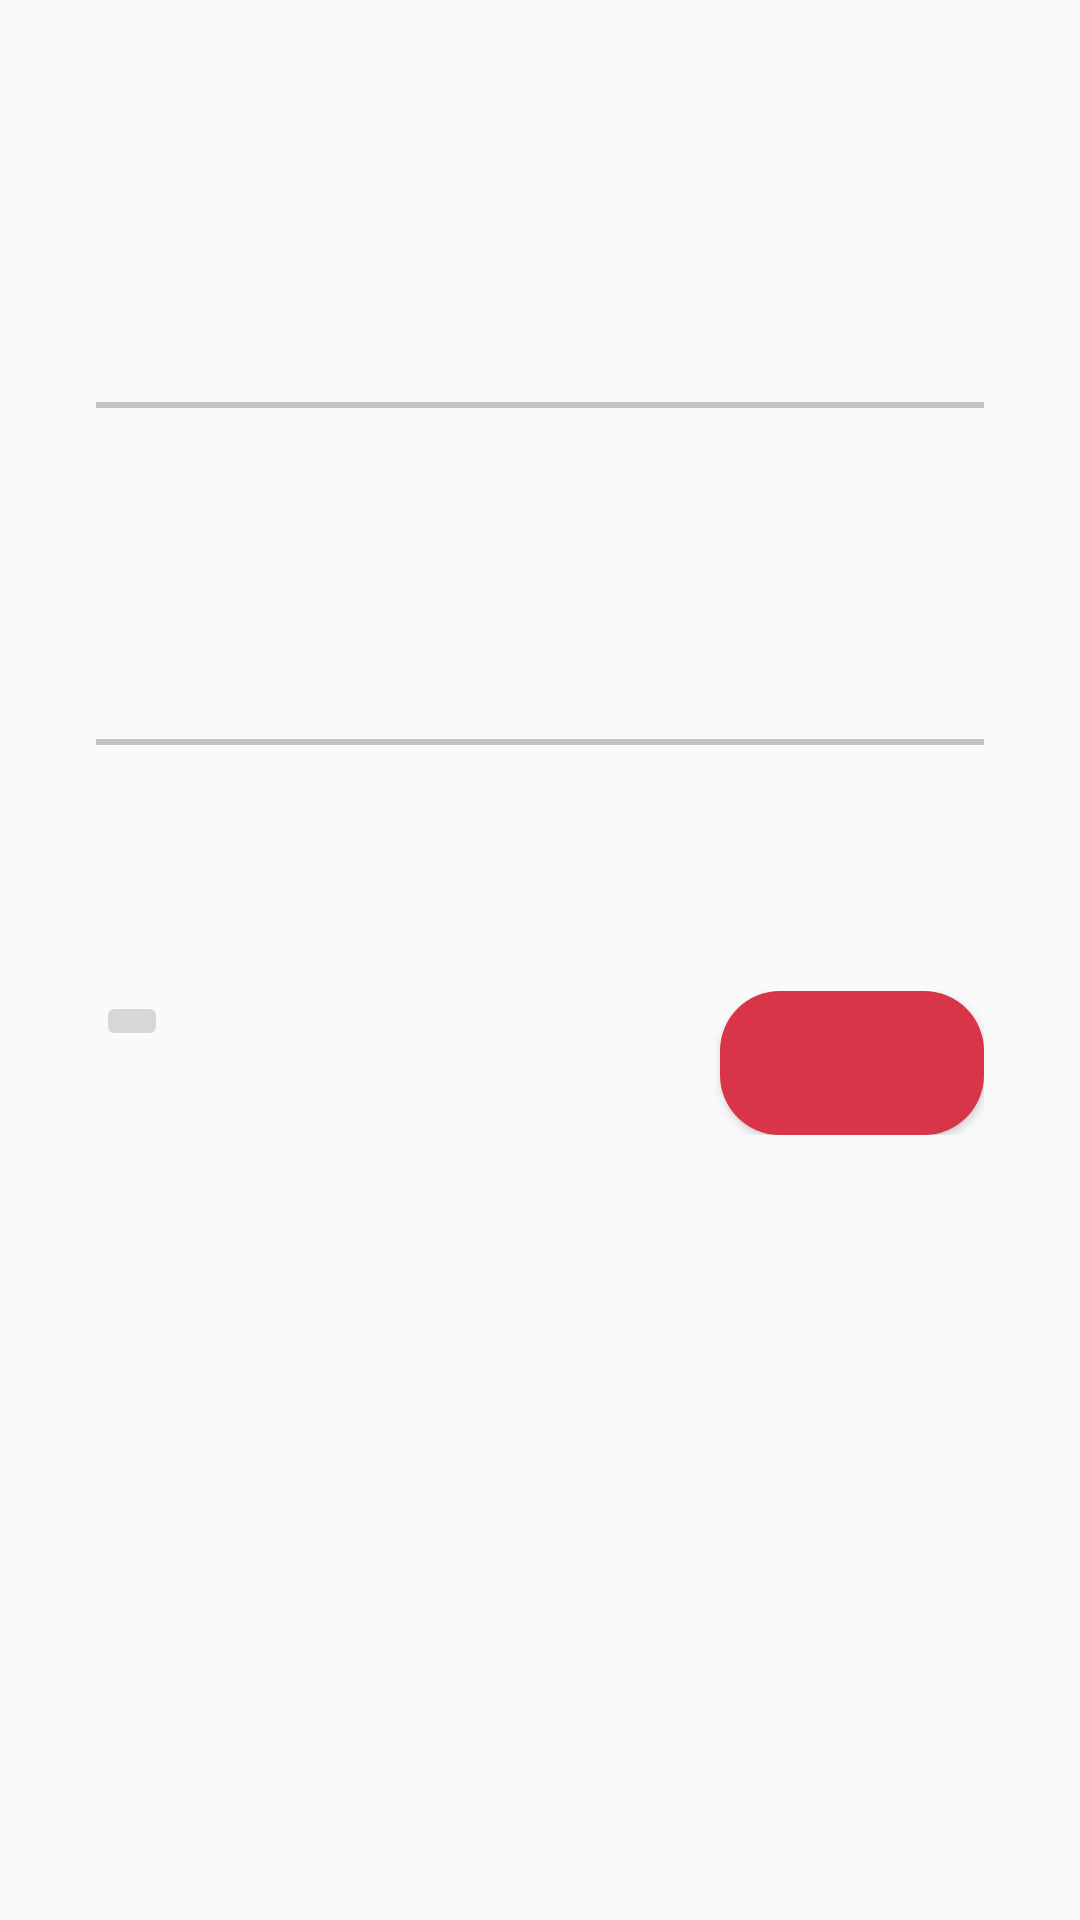

The Android layout XML behind this screen, and the referenced resources:
<!-- AndroidManifest.xml: application theme AppTheme -->
<!-- res/layout/activity_detail.xml -->
<?xml version="1.0" encoding="utf-8"?>
<LinearLayout xmlns:android="http://schemas.android.com/apk/res/android"
    xmlns:tools="http://schemas.android.com/tools"
    android:layout_width="match_parent"
    android:layout_height="match_parent"
    android:orientation="vertical"
    tools:context=".Activities.Activities.DetailActivity">

    <TextView
        android:id="@+id/text_view_detail_one"
        android:layout_width="wrap_content"
        android:layout_height="wrap_content"
        android:layout_marginLeft="32dp"
        android:layout_marginRight="32dp"
        android:layout_marginTop="40dp"
        android:layout_gravity="center"
        />

    <LinearLayout
        android:orientation="horizontal"
        android:layout_width="match_parent"
        android:layout_height="wrap_content"
        android:layout_marginLeft="32dp"
        android:layout_marginTop="48dp"
        android:layout_marginRight="32dp"
        >

        <TextView
            android:id="@+id/text_view_detail_female"
            android:layout_width="0dp"
            android:layout_height="wrap_content"
            android:layout_weight="1"
            android:gravity="center_horizontal"
            />
        <TextView
            android:id="@+id/text_view_detail_slash1"
            android:layout_width="wrap_content"
            android:layout_height="wrap_content"
            android:gravity="center_horizontal"
            />
        <TextView
            android:id="@+id/text_view_detail_male"
            android:layout_width="0dp"
            android:layout_height="wrap_content"
            android:layout_weight="1"
            android:gravity="center_horizontal"
            />
        <TextView
            android:id="@+id/text_view_detail_slash2"
            android:layout_width="wrap_content"
            android:layout_height="wrap_content"
            android:gravity="center_horizontal"
            />
        <TextView
            android:id="@+id/text_view_detail_unspecified"
            android:layout_width="0dp"
            android:layout_height="wrap_content"
            android:layout_weight="1"
            android:gravity="center_horizontal"
            />

    </LinearLayout>

    <View
        android:layout_width="wrap_content"
        android:layout_height="2dp"
        android:background="@color/colorTextGrey"
        android:layout_marginTop="8dp"
        android:layout_marginLeft="32dp"
        android:layout_marginRight="32dp"
        />

    <TextView
        android:id="@+id/text_view_detail_four"
        android:layout_width="wrap_content"
        android:layout_height="wrap_content"
        android:layout_marginTop="8dp"
        android:layout_marginRight="32dp"
        android:layout_marginLeft="32dp"
        />

    <EditText
        android:id="@+id/data_picker_detail"
        android:layout_width="match_parent"
        android:layout_height="wrap_content"
        android:background="@android:color/transparent"
        android:layout_marginLeft="32dp"
        android:layout_marginRight="32dp"
        android:layout_marginTop="51dp"
        android:clickable="true"
        android:editable="false"
        />

    <View
        android:layout_width="wrap_content"
        android:layout_height="2dp"
        android:background="@color/colorTextGrey"
        android:layout_marginTop="8dp"
        android:layout_marginLeft="32dp"
        android:layout_marginRight="32dp"
        />

    <TextView
        android:id="@+id/text_view_detail_second"
        android:layout_width="wrap_content"
        android:layout_height="wrap_content"
        android:layout_marginTop="8dp"
        android:layout_marginRight="32dp"
        android:layout_marginLeft="32dp"
        />

    <TextView
        android:id="@+id/text_view_detail_third"
        android:layout_width="wrap_content"
        android:layout_height="wrap_content"
        android:layout_marginTop="24dp"
        android:layout_marginRight="32dp"
        android:layout_marginLeft="32dp"
        />

    <RelativeLayout
        android:layout_width="wrap_content"
        android:layout_height="wrap_content"
        android:layout_marginLeft="32dp"
        android:layout_marginRight="32dp"
        android:layout_marginTop="12dp"
        android:layout_marginBottom="12dp"
        >

        <ImageButton
            android:id="@+id/img_btn_back"
            android:layout_width="wrap_content"
            android:layout_height="wrap_content"
            android:layout_alignParentLeft="true"
            android:onClick="onBackClickDetails"
            />

        <Button
            android:id="@+id/btn_next_screen"
            android:layout_width="wrap_content"
            android:layout_height="wrap_content"
            android:background="@drawable/login_btn_design"
            android:layout_alignParentRight="true"
            android:onClick="onNextClickDetails"
            />

    </RelativeLayout>

</LinearLayout>
<!-- resources referenced by this layout -->
<resources>
  <color name="colorTextGrey">#C4C4C4</color>
  <!-- drawable login_btn_design (drawable) -->
  <?xml version="1.0" encoding="utf-8"?>
  <shape xmlns:android="http://schemas.android.com/apk/res/android"
      android:shape="rectangle">
      <solid android:color="#D83648"></solid>
      <corners android:radius="20dp"></corners>
  
  </shape>
  <style name="AppTheme" parent="Theme.AppCompat.Light.NoActionBar">
          <item name="windowActionBar">false</item>
          <item name="windowNoTitle">true</item>
          <item name="colorPrimary">@color/colorPrimary</item>
          <item name="colorPrimaryDark">@color/colorPrimaryDark</item>
          <item name="colorAccent">@color/colorAccent</item>
      </style>
  <color name="colorPrimary">#D83648</color>
  <color name="colorPrimaryDark">#D83648</color>
  <color name="colorAccent">#FF4081</color>
</resources>
